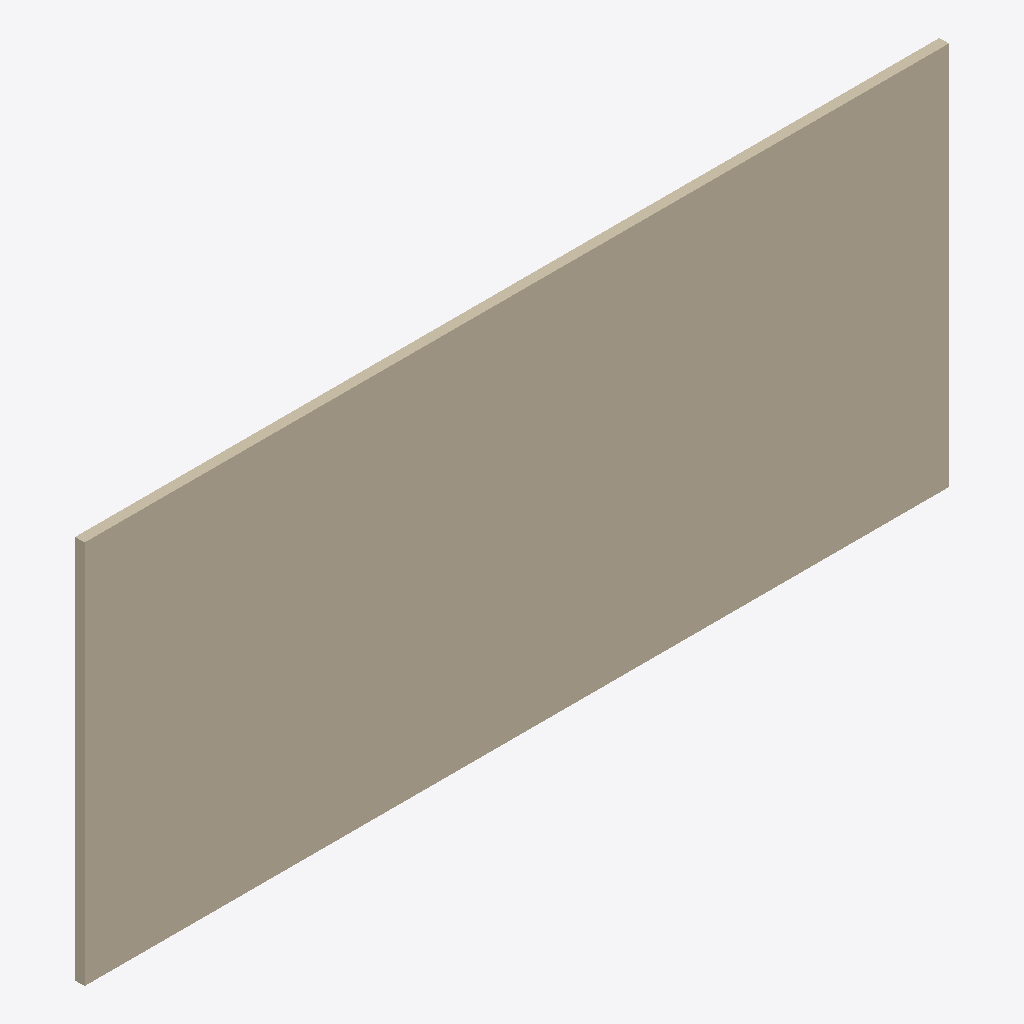
Isometric view of an IFC building model (IFC-SPF (STEP), schema IFC2X3, length unit millimetre), seen from the south-west, elements coloured by IFC class: 1 wall (beige).
Extent 18.0 m × 0.2 m × 8.0 m (x, y, z). Storeys (1): Level 1 at 0.00 m. Elements (1): 1 IfcWallStandardCase.

HEADER;
FILE_DESCRIPTION(('ViewDefinition [CoordinationView]'),'2;1');
FILE_NAME('0001','2020-04-20T11:53:50',(''),(''),'The EXPRESS Data Manager Version 5.02.0100.07 : ','21.0.0.383 - Exporter 21.0.0.383 - Alternate UI ','');
FILE_SCHEMA(('IFC2X3'));
ENDSEC;
DATA;
#123=IFCPROJECT('2zOpM5jB1AC96jSljVWiYX',#41,'0001',$,$,'Project Name','Project Status',(#112,#120),#107);
#152=IFCSITE('2zOpM5jB1AC96jSljVWiYZ',#41,'Default',$,$,#151,$,$,.ELEMENT.,(42,21,31,181945),(-71,-3,-24,-263305),0.0,$,$);
#133=IFCBUILDING('2zOpM5jB1AC96jSljVWiYW',#41,'',$,$,#32,$,'',.ELEMENT.,$,$,#129);
#142=IFCBUILDINGSTOREY('2zOpM5jB1AC96jSlkWVJPc',#41,'Level 1',$,'Level:8mm Head',#140,$,'Level 1',.ELEMENT.,0.0);
#221=IFCWALLSTANDARDCASE('18bhdeLH1EYR31D_8DmnIx',#41,'Basic Wall:Generic - 200mm:346876',$,'Basic Wall:Generic - 200mm',#190,#217,'346876');
ENDSEC;
